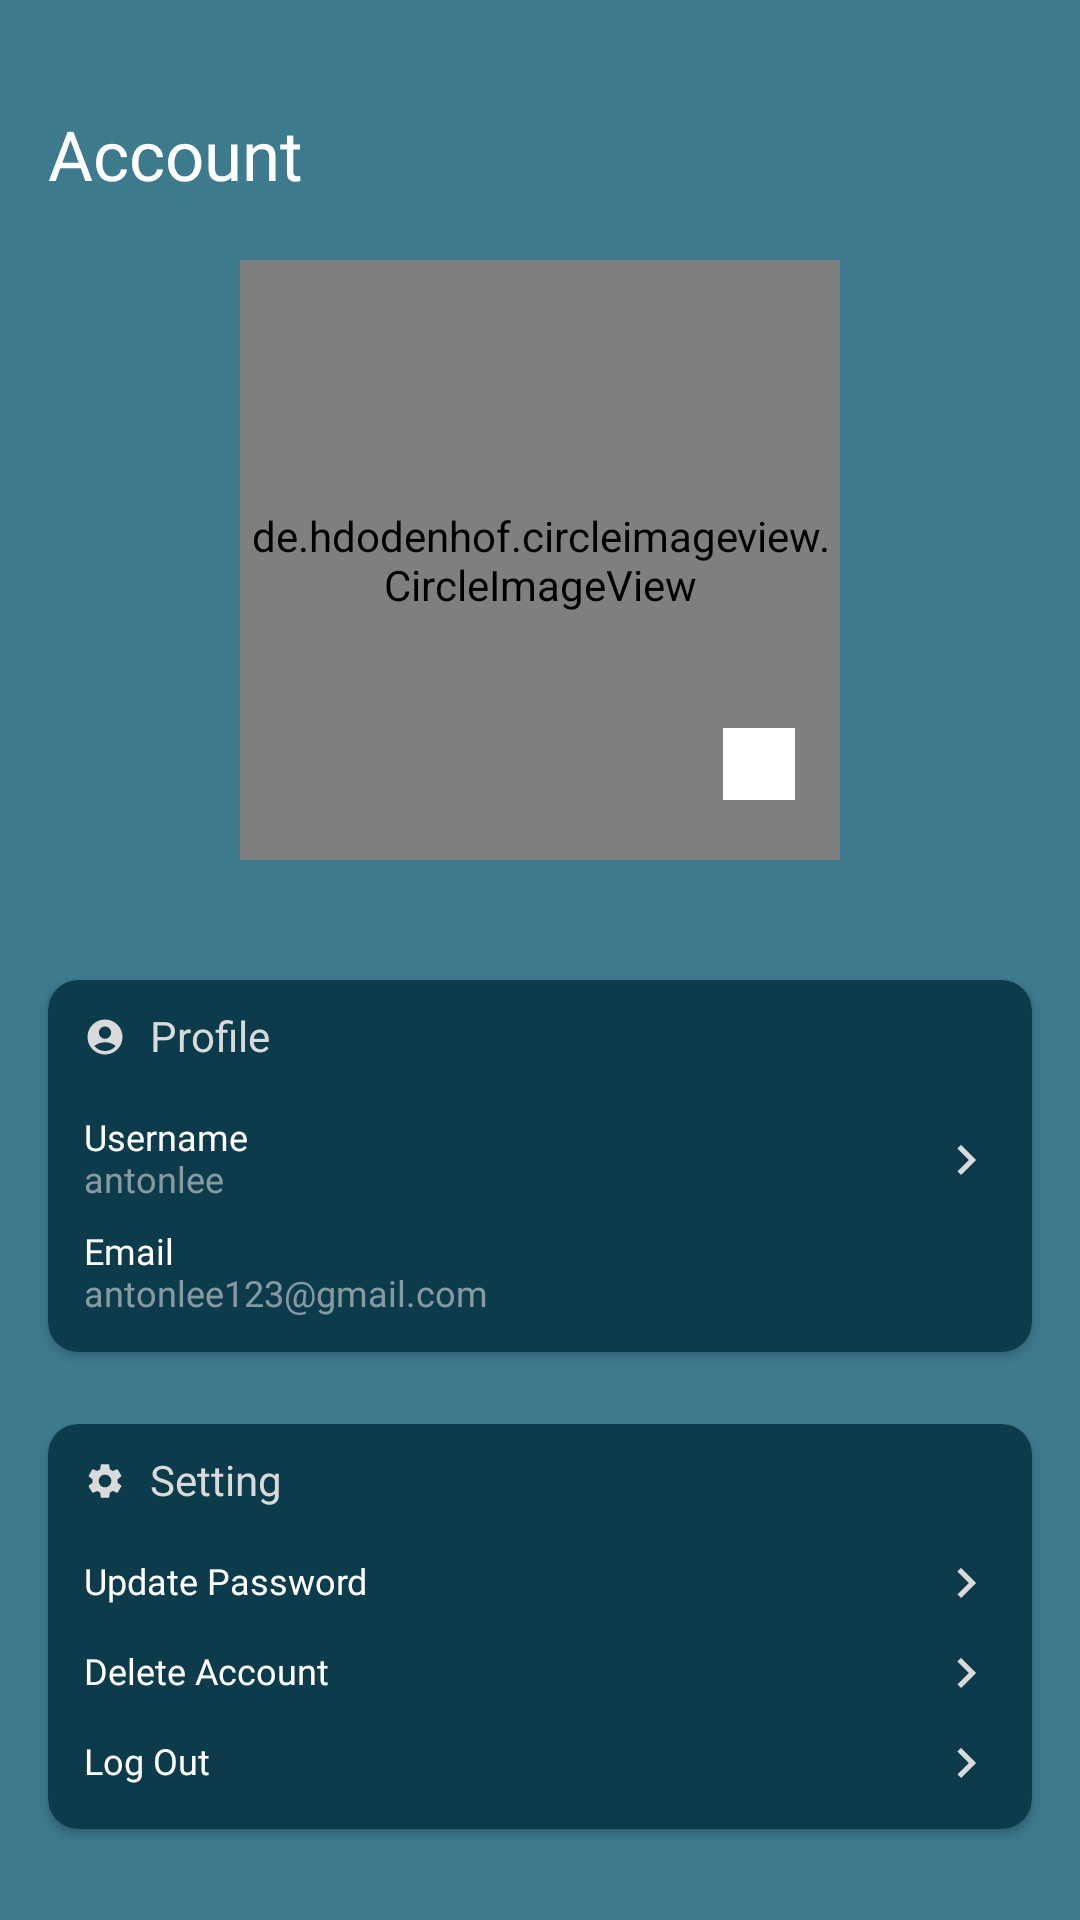

This screen was rendered from an Android layout file. Write that file and the resources it references.
<!-- AndroidManifest.xml: application theme Theme.BlueOceanDive -->
<!-- res/layout/fragment_profile.xml -->
<?xml version="1.0" encoding="utf-8"?>
<androidx.constraintlayout.widget.ConstraintLayout xmlns:android="http://schemas.android.com/apk/res/android"
    android:layout_width="match_parent"
    android:layout_height="match_parent"
    xmlns:app="http://schemas.android.com/apk/res-auto"
    android:background="@color/primary">

    <TextView
        android:id="@+id/tv_account"
        android:layout_width="wrap_content"
        android:layout_height="wrap_content"
        android:text="Account"
        android:textColor="@color/white"
        android:textSize="23sp"
        android:layout_marginTop="36dp"
        android:layout_marginStart="16dp"
        android:fontFamily="@font/poppins_semibold"
        app:layout_constraintTop_toTopOf="parent"
        app:layout_constraintStart_toStartOf="parent" />

    <de.hdodenhof.circleimageview.CircleImageView
        android:id="@+id/iv_avatar"
        android:layout_width="200dp"
        android:layout_height="200dp"
        android:layout_marginTop="20dp"
        android:src="@drawable/ic_launcher_background"
        app:layout_constraintTop_toBottomOf="@id/tv_account"
        app:layout_constraintStart_toStartOf="parent"
        app:layout_constraintEnd_toEndOf="parent" />

    <ImageView
        android:id="@+id/iv_edit"
        android:layout_width="24dp"
        android:layout_height="24dp"
        android:padding="2dp"
        android:layout_marginBottom="20dp"
        android:layout_marginEnd="15dp"
        android:background="@color/white"
        android:src="@drawable/ic_edit"
        app:layout_constraintEnd_toEndOf="@id/iv_avatar"
        app:layout_constraintBottom_toBottomOf="@id/iv_avatar" />

    <androidx.cardview.widget.CardView
        android:id="@+id/cv_profile"
        android:layout_width="match_parent"
        android:layout_height="wrap_content"
        android:layout_marginTop="40dp"
        android:layout_marginHorizontal="16dp"
        app:cardCornerRadius="10dp"
        app:cardBackgroundColor="@color/primaryDark"
        app:layout_constraintTop_toBottomOf="@id/iv_avatar">

        <androidx.constraintlayout.widget.ConstraintLayout
            android:layout_width="match_parent"
            android:layout_height="wrap_content"
            android:padding="12dp">

            <ImageView
                android:id="@+id/iv_profile_icon"
                android:layout_width="14dp"
                android:layout_height="14dp"
                android:src="@drawable/ic_account_circle"
                app:layout_constraintTop_toTopOf="parent"
                app:layout_constraintStart_toStartOf="parent" />

            <TextView
                android:id="@+id/tv_profile"
                android:layout_width="0dp"
                android:layout_height="wrap_content"
                android:layout_marginStart="8dp"
                android:includeFontPadding="false"
                app:layout_constraintStart_toEndOf="@id/iv_profile_icon"
                android:textColor="@color/border"
                android:text="Profile"
                app:layout_constraintTop_toTopOf="@id/iv_profile_icon"
                app:layout_constraintBottom_toBottomOf="@id/iv_profile_icon"/>

            <TextView
                android:id="@+id/tv_username_label"
                android:layout_width="wrap_content"
                android:layout_height="wrap_content"
                android:layout_marginTop="20dp"
                android:includeFontPadding="false"
                android:textColor="@color/white"
                android:textSize="12sp"
                android:fontFamily="@font/poppins_medium"
                android:text="Username"
                app:layout_constraintTop_toBottomOf="@id/iv_profile_icon"
                app:layout_constraintStart_toStartOf="parent" />

            <TextView
                android:id="@+id/tv_username"
                android:layout_width="0dp"
                android:layout_height="wrap_content"
                android:includeFontPadding="false"
                android:layout_marginEnd="16dp"
                android:textColor="@color/border_60"
                android:textSize="12sp"
                android:fontFamily="@font/poppins_regular"
                android:text="antonlee"
                app:layout_constraintTop_toBottomOf="@id/tv_username_label"
                app:layout_constraintStart_toStartOf="parent"
                app:layout_constraintEnd_toStartOf="@+id/iv_arrow_right"/>

            <ImageView
                android:id="@+id/iv_arrow_right"
                android:layout_width="20dp"
                android:layout_height="20dp"
                android:src="@drawable/ic_arrow_right"
                app:layout_constraintTop_toTopOf="@id/tv_username_label"
                app:layout_constraintBottom_toBottomOf="@id/tv_username"
                app:layout_constraintEnd_toEndOf="parent" />

            <TextView
                android:id="@+id/tv_email_label"
                android:layout_width="wrap_content"
                android:layout_height="wrap_content"
                android:layout_marginTop="10dp"
                android:includeFontPadding="false"
                android:textColor="@color/white"
                android:textSize="12sp"
                android:fontFamily="@font/poppins_medium"
                android:text="Email"
                app:layout_constraintTop_toBottomOf="@id/tv_username"
                app:layout_constraintStart_toStartOf="parent" />

            <TextView
                android:id="@+id/tv_email"
                android:layout_width="0dp"
                android:layout_height="wrap_content"
                android:includeFontPadding="false"
                android:layout_marginEnd="16dp"
                android:textColor="@color/border_60"
                android:textSize="12sp"
                android:fontFamily="@font/poppins_regular"
                android:text="antonlee123@gmail.com"
                app:layout_constraintTop_toBottomOf="@id/tv_email_label"
                app:layout_constraintStart_toStartOf="parent"
                app:layout_constraintEnd_toStartOf="@+id/iv_arrow_right"/>

        </androidx.constraintlayout.widget.ConstraintLayout>

    </androidx.cardview.widget.CardView>

    <androidx.cardview.widget.CardView
        android:id="@+id/cv_setting"
        android:layout_width="match_parent"
        android:layout_height="wrap_content"
        android:layout_marginTop="24dp"
        android:layout_marginHorizontal="16dp"
        app:cardCornerRadius="10dp"
        app:cardBackgroundColor="@color/primaryDark"
        app:layout_constraintTop_toBottomOf="@id/cv_profile">

        <androidx.constraintlayout.widget.ConstraintLayout
            android:layout_width="match_parent"
            android:layout_height="wrap_content"
            android:padding="12dp">

            <ImageView
                android:id="@+id/iv_setting"
                android:layout_width="14dp"
                android:layout_height="14dp"
                android:src="@drawable/ic_setting"
                app:layout_constraintTop_toTopOf="parent"
                app:layout_constraintStart_toStartOf="parent" />

            <TextView
                android:id="@+id/tv_setting"
                android:layout_width="0dp"
                android:layout_height="wrap_content"
                android:layout_marginStart="8dp"
                android:includeFontPadding="false"
                android:textColor="@color/border"
                android:text="Setting"
                app:layout_constraintStart_toEndOf="@id/iv_setting"
                app:layout_constraintTop_toTopOf="@id/iv_setting"
                app:layout_constraintBottom_toBottomOf="@id/iv_setting"/>

            <TextView
                android:id="@+id/tv_update_password"
                android:layout_width="wrap_content"
                android:layout_height="wrap_content"
                android:layout_marginTop="20dp"
                android:includeFontPadding="false"
                android:textColor="@color/white"
                android:textSize="12sp"
                android:fontFamily="@font/poppins_medium"
                android:text="Update Password"
                app:layout_constraintTop_toBottomOf="@id/iv_setting"
                app:layout_constraintStart_toStartOf="parent" />

            <ImageView
                android:id="@+id/iv_arrow_right_update_password"
                android:layout_width="20dp"
                android:layout_height="20dp"
                android:src="@drawable/ic_arrow_right"
                app:layout_constraintTop_toTopOf="@id/tv_update_password"
                app:layout_constraintBottom_toBottomOf="@id/tv_update_password"
                app:layout_constraintEnd_toEndOf="parent" />

            <TextView
                android:id="@+id/tv_delete_account"
                android:layout_width="wrap_content"
                android:layout_height="wrap_content"
                android:layout_marginTop="16dp"
                android:includeFontPadding="false"
                android:textColor="@color/white"
                android:textSize="12sp"
                android:fontFamily="@font/poppins_medium"
                android:text="Delete Account"
                app:layout_constraintTop_toBottomOf="@id/tv_update_password"
                app:layout_constraintStart_toStartOf="parent" />

            <ImageView
                android:id="@+id/iv_arrow_right_delete_account"
                android:layout_width="20dp"
                android:layout_height="20dp"
                android:src="@drawable/ic_arrow_right"
                app:layout_constraintTop_toTopOf="@id/tv_delete_account"
                app:layout_constraintBottom_toBottomOf="@id/tv_delete_account"
                app:layout_constraintEnd_toEndOf="parent" />

            <TextView
                android:id="@+id/tv_logout"
                android:layout_width="wrap_content"
                android:layout_height="wrap_content"
                android:layout_marginTop="16dp"
                android:includeFontPadding="false"
                android:textColor="@color/white"
                android:textSize="12sp"
                android:fontFamily="@font/poppins_medium"
                android:text="Log Out"
                app:layout_constraintTop_toBottomOf="@id/tv_delete_account"
                app:layout_constraintStart_toStartOf="parent" />

            <ImageView
                android:id="@+id/iv_arrow_right_logout"
                android:layout_width="20dp"
                android:layout_height="20dp"
                android:src="@drawable/ic_arrow_right"
                app:layout_constraintTop_toTopOf="@id/tv_logout"
                app:layout_constraintBottom_toBottomOf="@id/tv_logout"
                app:layout_constraintEnd_toEndOf="parent" />

        </androidx.constraintlayout.widget.ConstraintLayout>

    </androidx.cardview.widget.CardView>

</androidx.constraintlayout.widget.ConstraintLayout>
<!-- resources referenced by this layout -->
<resources>
  <color name="border">#DADADA</color>
  <color name="border_60">#99DADADA</color>
  <color name="primary">#3E7A8E</color>
  <color name="primaryDark">#0C3B4B</color>
  <color name="white">#FFFFFFFF</color>
  <!-- drawable ic_account_circle (drawable) -->
  <vector xmlns:android="http://schemas.android.com/apk/res/android" android:height="24dp" android:tint="#DADADA" android:viewportHeight="24" android:viewportWidth="24" android:width="24dp">
        
      <path android:fillColor="@android:color/white" android:pathData="M12,2C6.48,2 2,6.48 2,12s4.48,10 10,10s10,-4.48 10,-10S17.52,2 12,2zM12,6c1.93,0 3.5,1.57 3.5,3.5S13.93,13 12,13s-3.5,-1.57 -3.5,-3.5S10.07,6 12,6zM12,20c-2.03,0 -4.43,-0.82 -6.14,-2.88C7.55,15.8 9.68,15 12,15s4.45,0.8 6.14,2.12C16.43,19.18 14.03,20 12,20z"/>
      
  </vector>
  <!-- drawable ic_arrow_right (drawable) -->
  <vector xmlns:android="http://schemas.android.com/apk/res/android" android:autoMirrored="true" android:height="24dp" android:tint="#DADADA" android:viewportHeight="24" android:viewportWidth="24" android:width="24dp">
        
      <path android:fillColor="@android:color/white" android:pathData="M8.59,16.59L13.17,12 8.59,7.41 10,6l6,6 -6,6 -1.41,-1.41z"/>
      
  </vector>
  <!-- drawable ic_setting (drawable) -->
  <vector xmlns:android="http://schemas.android.com/apk/res/android" android:height="24dp" android:tint="#DADADA" android:viewportHeight="24" android:viewportWidth="24" android:width="24dp">
        
      <path android:fillColor="@android:color/white" android:pathData="M19.14,12.94c0.04,-0.3 0.06,-0.61 0.06,-0.94c0,-0.32 -0.02,-0.64 -0.07,-0.94l2.03,-1.58c0.18,-0.14 0.23,-0.41 0.12,-0.61l-1.92,-3.32c-0.12,-0.22 -0.37,-0.29 -0.59,-0.22l-2.39,0.96c-0.5,-0.38 -1.03,-0.7 -1.62,-0.94L14.4,2.81c-0.04,-0.24 -0.24,-0.41 -0.48,-0.41h-3.84c-0.24,0 -0.43,0.17 -0.47,0.41L9.25,5.35C8.66,5.59 8.12,5.92 7.63,6.29L5.24,5.33c-0.22,-0.08 -0.47,0 -0.59,0.22L2.74,8.87C2.62,9.08 2.66,9.34 2.86,9.48l2.03,1.58C4.84,11.36 4.8,11.69 4.8,12s0.02,0.64 0.07,0.94l-2.03,1.58c-0.18,0.14 -0.23,0.41 -0.12,0.61l1.92,3.32c0.12,0.22 0.37,0.29 0.59,0.22l2.39,-0.96c0.5,0.38 1.03,0.7 1.62,0.94l0.36,2.54c0.05,0.24 0.24,0.41 0.48,0.41h3.84c0.24,0 0.44,-0.17 0.47,-0.41l0.36,-2.54c0.59,-0.24 1.13,-0.56 1.62,-0.94l2.39,0.96c0.22,0.08 0.47,0 0.59,-0.22l1.92,-3.32c0.12,-0.22 0.07,-0.47 -0.12,-0.61L19.14,12.94zM12,15.6c-1.98,0 -3.6,-1.62 -3.6,-3.6s1.62,-3.6 3.6,-3.6s3.6,1.62 3.6,3.6S13.98,15.6 12,15.6z"/>
      
  </vector>
  <style name="Theme.BlueOceanDive" parent="Theme.MaterialComponents.DayNight.NoActionBar">
          
          <item name="colorPrimary">@color/purple_500</item>
          <item name="colorPrimaryVariant">@color/purple_700</item>
          <item name="colorOnPrimary">@color/white</item>
          
          <item name="colorSecondary">@color/teal_200</item>
          <item name="colorSecondaryVariant">@color/teal_700</item>
          <item name="colorOnSecondary">@color/black</item>
          
          <item name="android:statusBarColor">@color/primary</item>
          
      </style>
  <color name="purple_500">#FF6200EE</color>
  <color name="purple_700">#FF3700B3</color>
  <color name="teal_200">#FF03DAC5</color>
  <color name="teal_700">#FF018786</color>
  <color name="black">#FF000000</color>
</resources>
